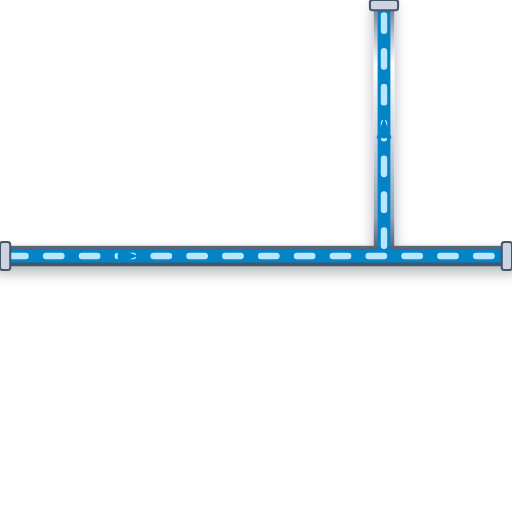
t = 0.00 s
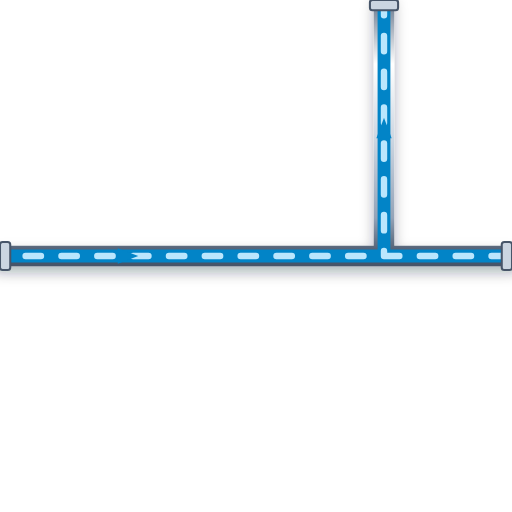
t = 0.20 s
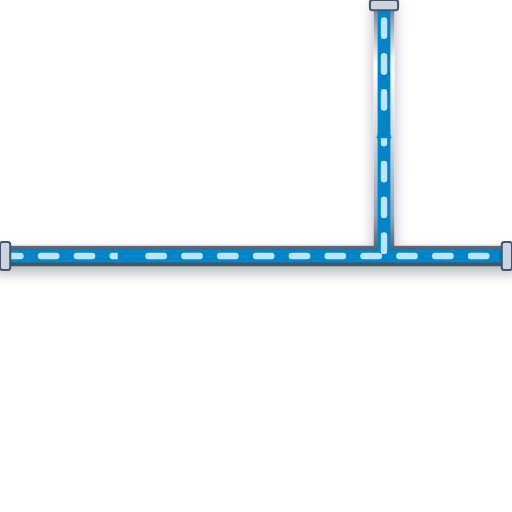
t = 0.40 s
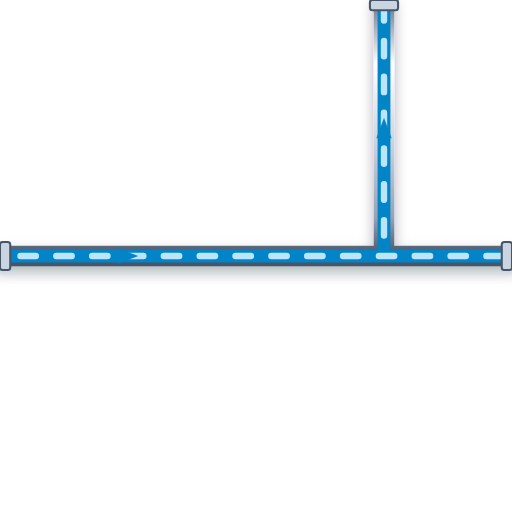
t = 0.60 s

The animated SVG that drew these frames (rendered in a browser with its animation timeline set to each time). Animation: 1 CSS @keyframes rule; one cycle of 0.80 s, repeats indefinitely.

<svg xmlns="http://www.w3.org/2000/svg" viewBox="0 0 200 200" width="200" height="200">
  <defs>
    <style>
      @keyframes p-flow-anim {
        from { stroke-dashoffset: 24; } to { stroke-dashoffset: 0; }
      }
      .anim-p-flow {
        stroke-dasharray: 6 8;
        animation: p-flow-anim 0.8s linear infinite;
      }
    </style>
    <filter id="ssPipeShadow" x="-15%" y="-15%" width="130%" height="130%">
      <feDropShadow dx="0" dy="2.5" stdDeviation="2.5" flood-color="#0f172a" flood-opacity="0.32" />
    </filter>
    <linearGradient id="ssPipeGradH" x1="0%" y1="0%" x2="0%" y2="100%">
      <stop offset="0%" stop-color="#64748b" /><stop offset="25%" stop-color="#ffffff" />
      <stop offset="55%" stop-color="#cbd5e1" /><stop offset="85%" stop-color="#94a3b8" /><stop offset="100%" stop-color="#475569" />
    </linearGradient>
  </defs>

  <!-- Stainless Steel 316 Outer Casing (8px with 3D Drop Shadow) -->
  <path d="M 0 100 L 200 100 M 150 100 L 150 0" stroke="url(#ssPipeGradH)" stroke-width="8" fill="none" stroke-linecap="round" stroke-linejoin="round" filter="url(#ssPipeShadow)"/>

  <!-- Process Fluid Core (5px) -->
  <path d="M 0 100 L 200 100 M 150 100 L 150 0" stroke="#0284C7" stroke-width="5" fill="none" stroke-linecap="round" stroke-linejoin="round"/>

  <!-- Animated Fluid Flow Stream Dashes (2.5px) -->
  <path d="M 0 100 L 200 100 M 150 100 L 150 0" stroke="#BAE6FD" stroke-width="2.5" fill="none" stroke-linejoin="round" stroke-linecap="round" class="anim-p-flow"/>

  <!-- Directional Flow Arrow -->
  <polygon points="46,97 54,100 46,103" fill="#0284C7" /> <polygon points="147,54 150,46 153,54" fill="#0284C7" />

  <!-- ANSI Flange Connection Collars -->
  <rect x="0" y="94.5" width="4" height="11" rx="1" fill="#cbd5e1" stroke="#475569" stroke-width="0.8"/>
  <rect x="196" y="94.5" width="4" height="11" rx="1" fill="#cbd5e1" stroke="#475569" stroke-width="0.8"/>
  <rect x="144.5" y="0" width="11" height="4" rx="1" fill="#cbd5e1" stroke="#475569" stroke-width="0.8"/>
</svg>
